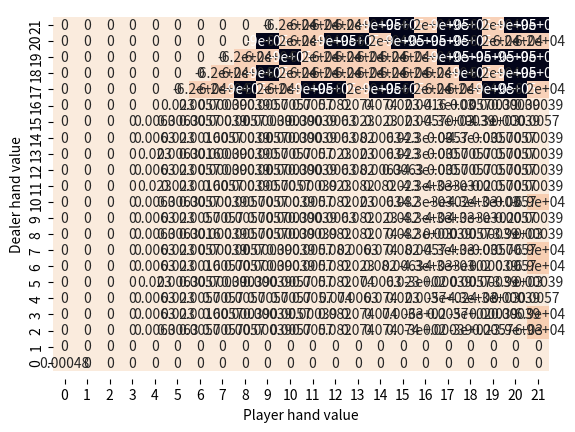

Generate this figure with matplotlib:
import random

import numpy as np
import pandas as pd
import seaborn as sns
import matplotlib.pyplot as plt

ls = (10,10,10,10,2,3,4,5,6,7,8,9,11)
phase = ['init', 'player', 'dealer', 'terminal']
def calcProb(x):
    if x == 10:
        return 4/13
    else:
        return 1/13

# An abstract class representing a Markov Decision Process (MDP).
class MDP:
    def __init__(self):
        self.computeStates()

    # discount factor
    discountFactor = 0.9

    # Return the start state.
    def startState(self): raise NotImplementedError('Override me')

    # Return set of actions possible from |state|.
    def actions(self, state): raise NotImplementedError('Override me')

    # Return a list of (newState, prob, reward) tuples corresponding to edges
    # coming out of |state|.
    # Mapping to notation from class:
    #   state = s, action = a, newState = s', reward = r, prob = p(s', r | s, a)
    # If state is a terminal state, return the empty list.
    def succAndProbReward(self, state, action): raise NotImplementedError('Override me')

    # Compute set of states reachable from startState.  Helper function
    # to know which states to compute values and policies for.
    # This function sets |self.states| to be the set of all states.
    def computeStates(self):
        self.states = set()
        queue = []
        self.states.add(self.startState())
        queue.append(self.startState())
        while len(queue) > 0:
            state = queue.pop()
            for action in self.actions(state):
                for newState, prob, reward in self.succAndProbReward(state, action):
                    if newState not in self.states:
                        self.states.add(newState)
                        queue.append(newState)
        print('%d reachable states' % len(self.states))
        # print(self.states)
        
class BlackjackMDP(MDP):

    # the discount factor for future rewards
    discountFactor = 0.9 # TODO: set this to the correct value
 
    # Return the start state.
    def startState(self):
        return ('init', 0, False, 0, False)

    # Return set of actions possible from |state|.
    def actions(self, state):
        if state[0] == 'player':
            return ['Hit', 'Stand']
        elif state[0] == 'init' or state[0] == 'dealer':
            return ['Noop']
        else:
            return []

    # Return a list of (newState, prob, reward) tuples corresponding to edges
    # coming out of |state|.
    # Mapping to notation from class:
    #   state = s, action = a, newState = s', reward = r, prob = p(s', r | s, a)
    # If state is a terminal state, return the empty list.
    def succAndProbReward(self, state, action):
        results = []
        nextstate = ()
        if state[0] == 'init':
            for x in ls:
                for y in ls:
                    playerValue = x + y
                    playerUsableAce = x == 11 or y == 11
                    if playerValue > 21:
                        playerValue -= 10
                    for z in ls:
                        dealerValue = z
                        dealerUsableAce = z == 11
                        prob1 = calcProb(x)
                        prob2 = calcProb(y)
                        prob3 = calcProb(z)
                        nextstate = ('player',playerValue,playerUsableAce,dealerValue,dealerUsableAce)
                        results.append((nextstate, prob1*prob2*prob3, 0))
        elif state[0] == 'player':
            if action == 'Stand':
                nextstate = ('dealer',) + state[1:]
                p = 1.0
                reward = 0
                return [(nextstate,p,reward)]
            if action == 'Hit':
                reward = 0
                playerUsableAce = state[2]
                for x in ls:
                    phv = x + state[1]
                    p = calcProb(x)
                    if phv > 21 and state[2]:
                        phv -= 10
                        playerUsableAce = x == 11
                    elif phv > 21 and x == 11:
                        phv -= 10
                        playerUsableAce = False
                    if phv > 21:
                        nextstate = ('terminal', phv, playerUsableAce, state[3], state[4])
                        reward = -1
                    else:
                        nextstate = ('dealer',phv,playerUsableAce,state[3],state[4])
                    results.append((nextstate,p,reward))
        elif state[0] == 'dealer':
            if state[3] > 16:
                nextstate = ('terminal',) + state[1:]
                p = 1.0
                reward = 0
                if state[1] > state[3]:
                    reward = 1
                elif state[1] < state[3]:
                    reward = -1
                return [(nextstate,p,reward)]
            if state[3] <= 16:
                dealerUsableAce = state[4]
                reward = 0
                for x in ls:
                    p = calcProb(x)
                    dhv = x + state[1]
                    if dhv > 21 and state[2]:
                        dhv -= 10
                        playerUsableAce = x == 11
                    elif dhv > 21 and x == 11:
                        dhv -= 10
                        dealerUsableAce = False
                    if dhv > 21:
                        nextstate = ('terminal',state[1],state[2],dhv, dealerUsableAce)
                        reward = 1
                    else:
                        nextstate = ('player',state[1],state[2],dhv, dealerUsableAce)
                    results.append((nextstate,p,reward))     
        return results
        
def computeQ(state, action ,mdp, v):
    lis = []
    for x in mdp.succAndProbReward(state, action):
        lis.append(x[1] * (x[2] + mdp.discountFactor * v[x[0]]))
    return max(lis)

mdp = BlackjackMDP()
v = {}
for state in mdp.states:
    v[state] = 0

delta_bound = 0.0001
i = 0
converged = False
while not converged:
    delta = 0
    for state in mdp.states:
        qmax = -1000000
        for action in mdp.actions(state):
            if action == 'terminal':
                qmax  = 0
            else:
                qmax = max(qmax, computeQ(state, action, mdp, v))
        delta = max(delta, abs(v[state] - qmax))
        v[state] = qmax
    i += 1
    print("iteration: ", i, " delta: ", delta)
    converged = (delta < delta_bound)

pi = {}

for state in mdp.states:
    qmax = -1000000
    for action in mdp.actions(state):
        if action == 'terminal':
            q = 0
        else: 
            q = computeQ(state, action , mdp, v)
        if q > qmax:
            pi[state] = (q, action)
            qmax = q


# for i in pi:
#     print(pi[i])

# sorted_by_second = sorted(mdp.states, key=lambda state: state[1])
# for i in mdp.states:
#     print(i, "\t", v[i])
d = [[0]*21]*21
# dd = np.ndarray(shape=(21,21), dtype=float, order='F')
dd = np.full(shape=(22,22), fill_value=0.0, dtype=float, order='F')
for state in pi:
    # print(state, "\t", v[state], "\t", pi[state])
    # dd[state[3]][state[1]] = v[state]
    dd[state[3]][state[1]] = pi[state][0]

sns.heatmap(data=dd, annot=True, cbar=False)
# plt.xlim(1.5, 11.5)
# plt.ylim(3.5, 21.5)
plt.ylim(-0.5, 22.5)
# plt.xticks(list(range(2,12)))
# plt.yticks(list(range(4,22)))
plt.xlabel("Player hand value")
plt.ylabel("Dealer hand value")
plt.show()
"""
for each state we need to have the hand value of the player and dealer, if either of them have a usable ace, the actions are only from the view of the player which are hit or stand or wait, which is not the same as doing nothing. successor states for the player either involve the dealers turn with addition to dragging more cards or a terminal state. the successor states of a dealer 
"""